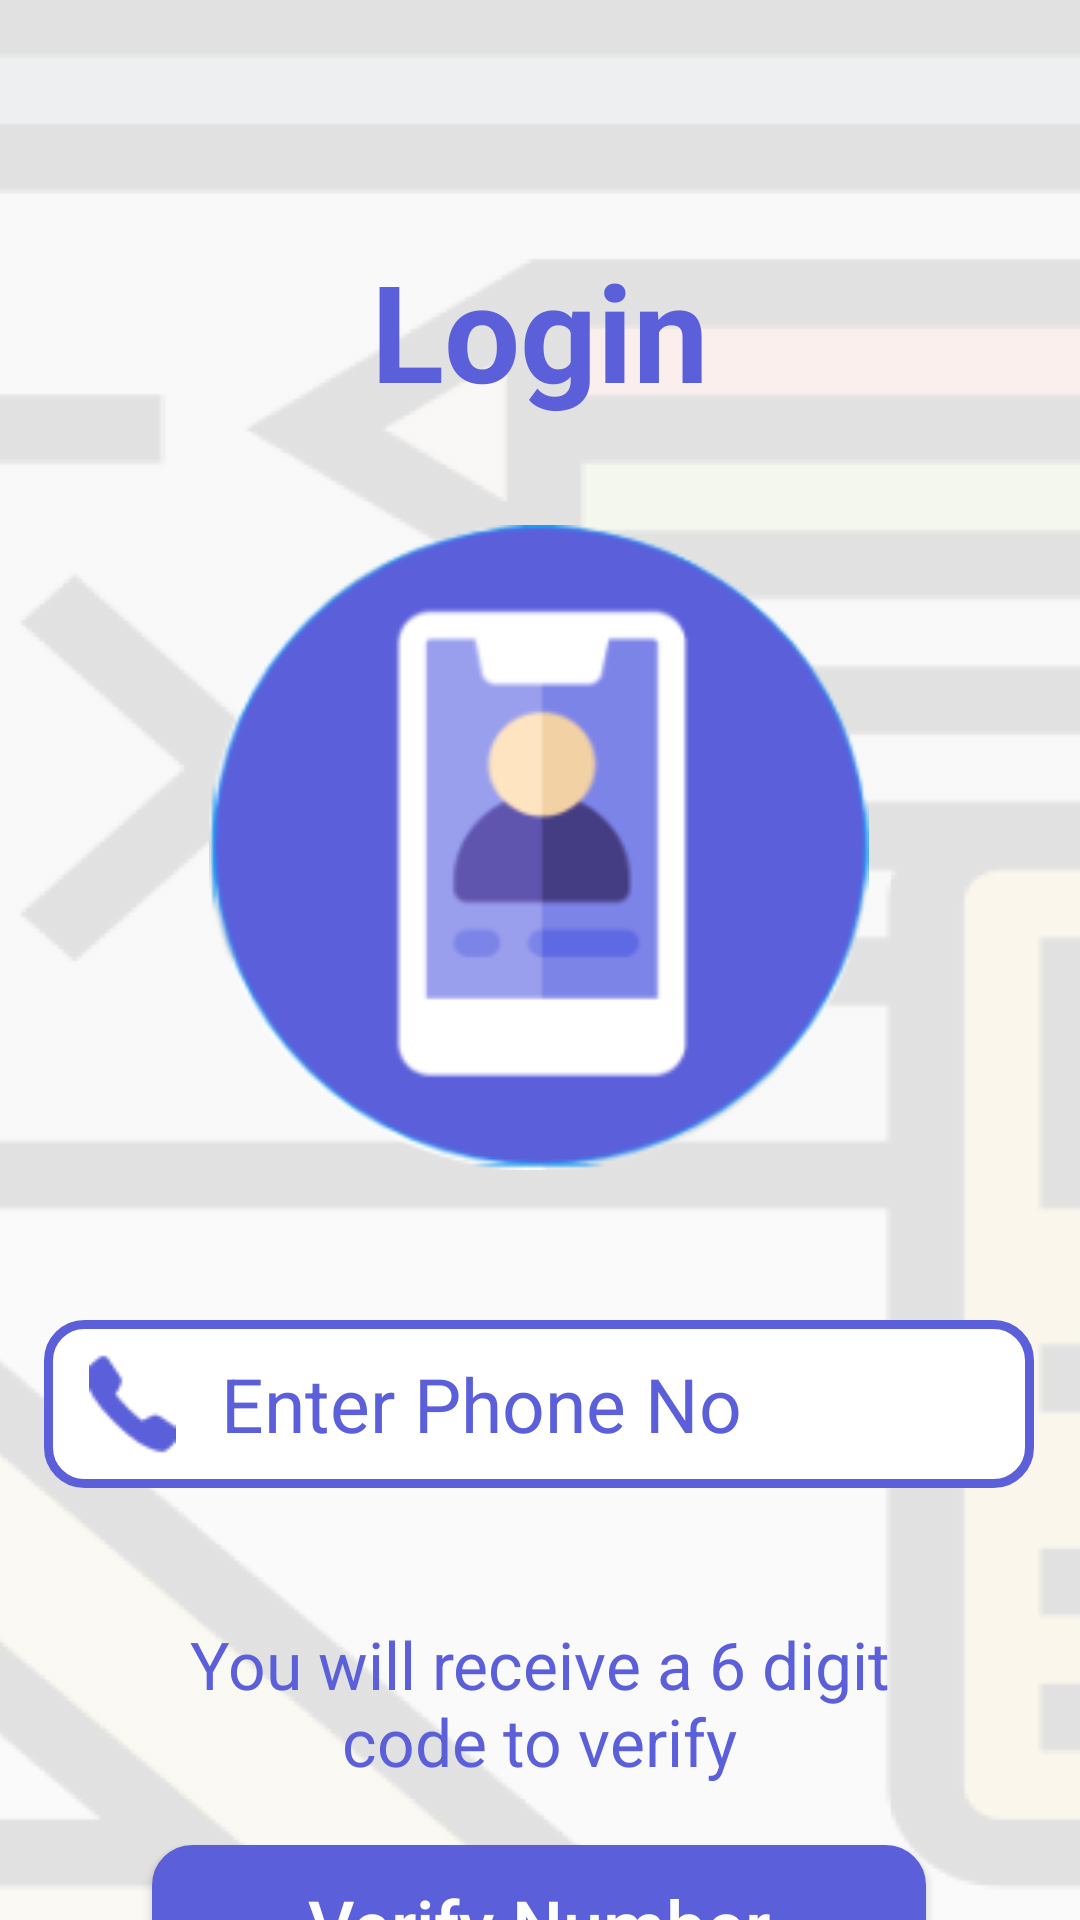

The Android layout XML behind this screen, and the referenced resources:
<!-- AndroidManifest.xml: application theme AppTheme -->
<!-- res/layout/activity_phonenumber.xml -->
<?xml version="1.0" encoding="utf-8"?>
<androidx.constraintlayout.widget.ConstraintLayout xmlns:android="http://schemas.android.com/apk/res/android"
    xmlns:app="http://schemas.android.com/apk/res-auto"
    xmlns:tools="http://schemas.android.com/tools"
    android:layout_width="match_parent"
    android:layout_height="match_parent"
    android:background="@drawable/login_bg"
    tools:context=".phonenumber">

    <TextView
        android:id="@+id/textView4"
        android:layout_width="227dp"
        android:layout_height="67dp"
        android:text="Login"
        android:layout_marginTop="80dp"
        android:textAlignment="center"
        android:textColor="#5B60DA"
        android:textSize="45dp"
        android:textStyle="bold"
        app:layout_constraintEnd_toEndOf="parent"
        app:layout_constraintStart_toStartOf="parent"
        app:layout_constraintTop_toTopOf="parent"
        tools:ignore="MissingConstraints" />

    <ImageView
        android:id="@+id/imageView2"
        android:layout_width="220dp"
        android:layout_height="215dp"
        android:layout_marginTop="28dp"
        android:background="@drawable/ellipse"
        app:layout_constraintEnd_toEndOf="parent"
        app:layout_constraintHorizontal_bias="0.497"
        app:layout_constraintStart_toStartOf="parent"
        app:layout_constraintTop_toBottomOf="@+id/textView4"
        tools:ignore="MissingConstraints" />

    <EditText
        android:id="@+id/editTextMobile"
        android:layout_width="330dp"
        android:layout_height="56dp"
        android:padding="5dp"
        android:layout_marginTop="50dp"
        android:background="@drawable/border_edit"
        android:drawableLeft="@drawable/image"
        android:drawablePadding="15dp"
        android:hint="@string/hint_size"
        android:inputType="phone"
        android:paddingStart="15dp"
        android:textColorHint="#5B60DA"
        android:textSize="25dp"
        android:textColor="#5B60DA"
        app:layout_constraintEnd_toEndOf="parent"
        app:layout_constraintHorizontal_bias="0.493"
        app:layout_constraintStart_toStartOf="parent"
        app:layout_constraintTop_toBottomOf="@+id/imageView2" />

    <TextView
        android:id="@+id/textView5"
        android:layout_width="250dp"
        android:layout_height="wrap_content"
        android:layout_marginTop="44dp"
        android:text="@string/login_text"
        android:textAlignment="center"
        android:textColor="#5B60DA"
        android:textSize="22dp"
        app:layout_constraintEnd_toEndOf="parent"
        app:layout_constraintHorizontal_bias="0.496"
        app:layout_constraintStart_toStartOf="parent"
        app:layout_constraintTop_toBottomOf="@+id/editTextMobile" />

    <Button
        android:id="@+id/buttonContinue"
        android:layout_width="258dp"
        android:layout_height="53dp"
        android:layout_marginTop="20dp"
        android:background="@drawable/custom_button"
        android:text="Verify Number"
        android:textAllCaps="false"
        android:textColor="#ffffff"
        android:textSize="24dp"
        app:layout_constraintEnd_toEndOf="parent"
        app:layout_constraintHorizontal_bias="0.496"
        app:layout_constraintStart_toStartOf="parent"
        app:layout_constraintTop_toBottomOf="@+id/textView5" />


</androidx.constraintlayout.widget.ConstraintLayout>
<!-- resources referenced by this layout -->
<resources>
  <!-- drawable border_edit (drawable) -->
  <?xml version="1.0" encoding="utf-8"?>
  <selector xmlns:android="http://schemas.android.com/apk/res/android">
      <item>
          <shape android:shape="rectangle">
              <solid android:color="#ffffff"/>
              <corners android:radius="12dp" />
              <stroke
                  android:width="3dp"
                  android:color="#5B60DA"
                  />
          </shape>
      </item>
  
  </selector>
  <!-- drawable custom_button (drawable) -->
  <?xml version="1.0" encoding="utf-8"?>
  <selector xmlns:android="http://schemas.android.com/apk/res/android">
      <item>
          <shape android:shape="rectangle">
              <solid android:color="#5B60DA"/>
              <corners android:radius="12dp" />
              <stroke
                  android:width="3dp"
                  android:color="#5B60DA"
                  />
          </shape>
      </item>
  
  
  </selector>
  <!-- drawable ellipse: jpg bitmap (drawable, 13976 bytes) -->
  <!-- drawable image: png bitmap (drawable, 867 bytes) -->
  <!-- drawable login_bg: png bitmap (drawable, 22837 bytes) -->
  <string name="hint_size">Enter Phone No</string>
  <string name="login_text">You will receive a 6 digit code to verify</string>
  <style name="AppTheme" parent="Theme.AppCompat.Light.NoActionBar">
          
          <item name="colorPrimary">@color/colorPrimary</item>
          <item name="colorPrimaryDark">@color/colorPrimaryDark</item>
          <item name="colorAccent">@color/colorAccent</item>
      </style>
  <color name="colorPrimary">#5B60DA</color>
  <color name="colorPrimaryDark">#3700B3</color>
  <color name="colorAccent">#03DAC5</color>
</resources>
